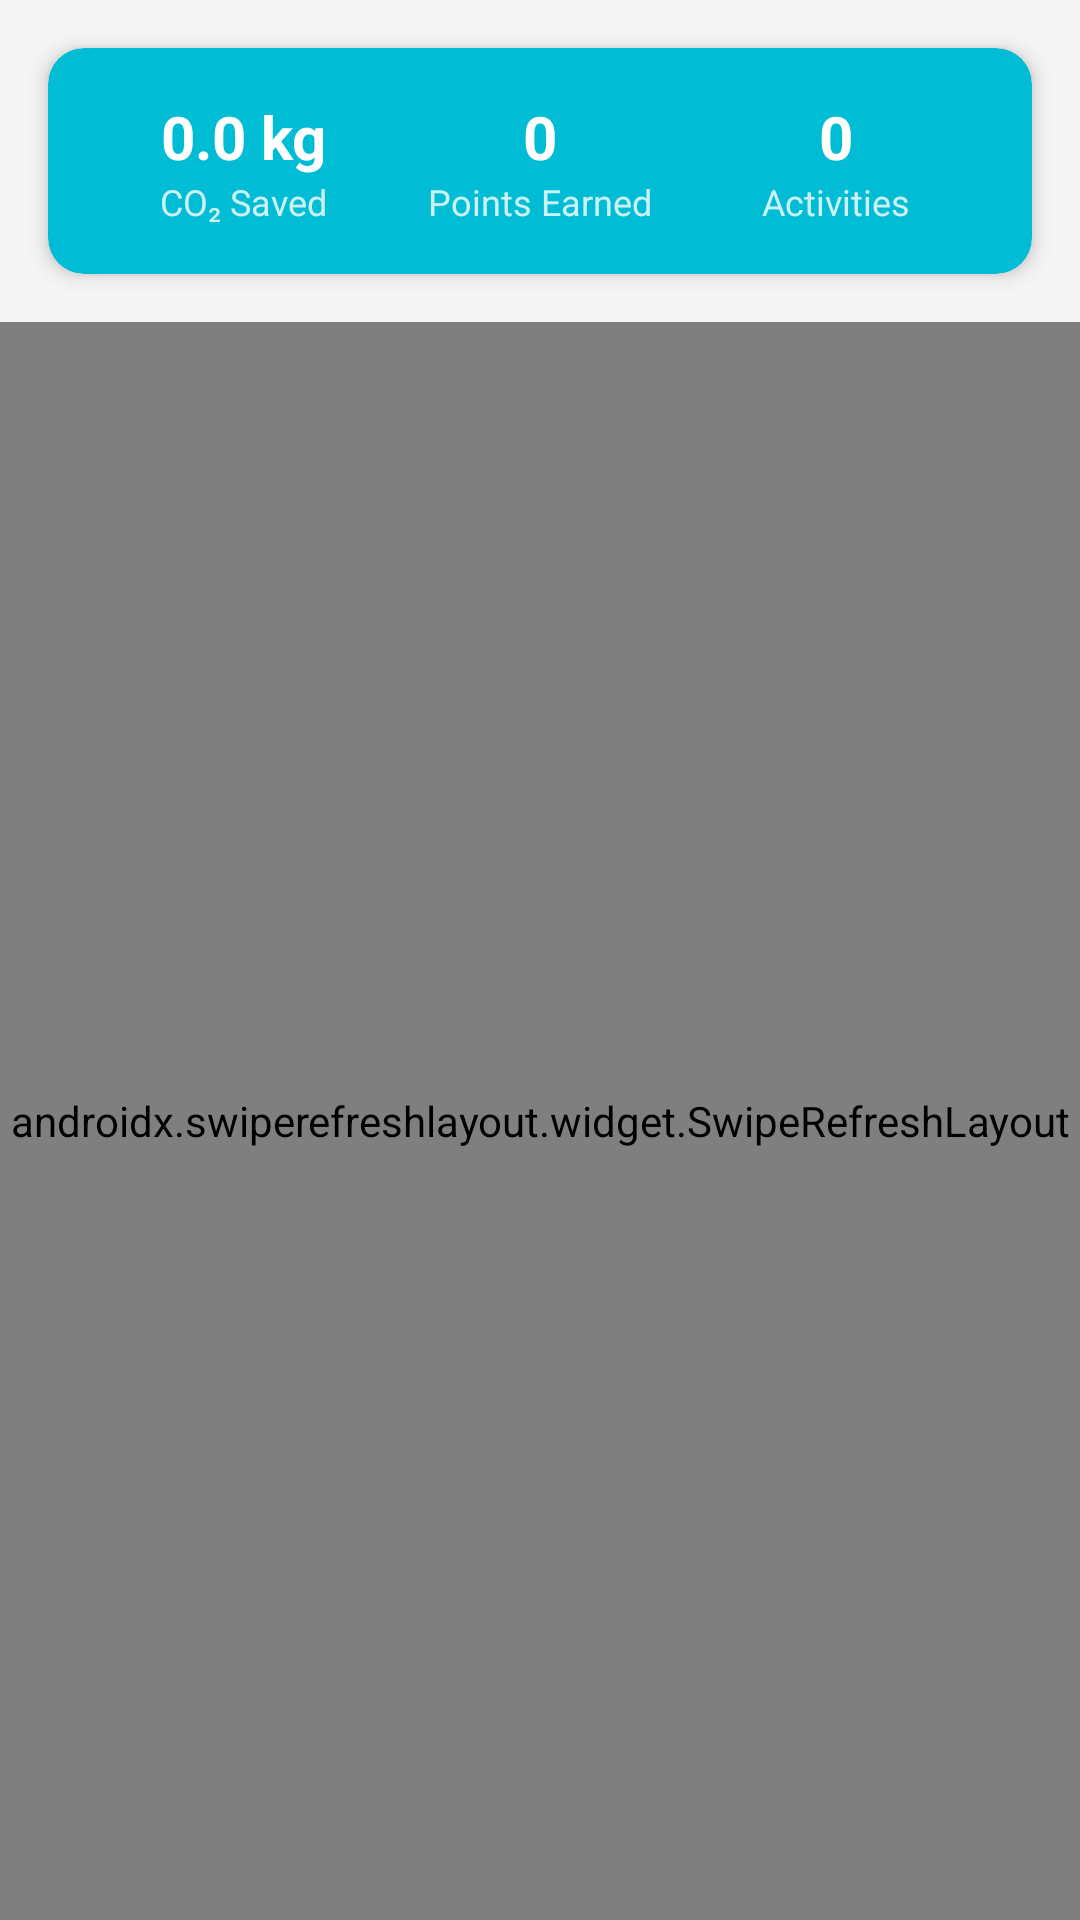

The Android layout XML behind this screen, and the referenced resources:
<!-- AndroidManifest.xml: application theme Theme.EcoLums -->
<!-- res/layout/fragment_logs.xml -->
<?xml version="1.0" encoding="utf-8"?>
<LinearLayout xmlns:android="http://schemas.android.com/apk/res/android"
    xmlns:app="http://schemas.android.com/apk/res-auto"
    android:layout_width="match_parent"
    android:layout_height="match_parent"
    android:orientation="vertical"
    android:background="@color/background_light">

    
    <androidx.cardview.widget.CardView
        android:layout_width="match_parent"
        android:layout_height="wrap_content"
        android:layout_margin="16dp"
        app:cardCornerRadius="12dp"
        app:cardBackgroundColor="@color/teal_primary"
        app:cardElevation="4dp">

        <LinearLayout
            android:layout_width="match_parent"
            android:layout_height="wrap_content"
            android:orientation="horizontal"
            android:padding="16dp">

            <LinearLayout
                android:layout_width="0dp"
                android:layout_height="wrap_content"
                android:layout_weight="1"
                android:orientation="vertical"
                android:gravity="center">

                <TextView
                    android:id="@+id/tv_total_co2"
                    android:layout_width="wrap_content"
                    android:layout_height="wrap_content"
                    android:text="0.0 kg"
                    android:textColor="@color/white"
                    android:textSize="20sp"
                    android:textStyle="bold" />

                <TextView
                    android:layout_width="wrap_content"
                    android:layout_height="wrap_content"
                    android:text="CO₂ Saved"
                    android:textColor="#CCFFFFFF"
                    android:textSize="12sp" />
            </LinearLayout>

            <LinearLayout
                android:layout_width="0dp"
                android:layout_height="wrap_content"
                android:layout_weight="1"
                android:orientation="vertical"
                android:gravity="center">

                <TextView
                    android:id="@+id/tv_total_points"
                    android:layout_width="wrap_content"
                    android:layout_height="wrap_content"
                    android:text="0"
                    android:textColor="@color/white"
                    android:textSize="20sp"
                    android:textStyle="bold" />

                <TextView
                    android:layout_width="wrap_content"
                    android:layout_height="wrap_content"
                    android:text="Points Earned"
                    android:textColor="#CCFFFFFF"
                    android:textSize="12sp" />
            </LinearLayout>

            <LinearLayout
                android:layout_width="0dp"
                android:layout_height="wrap_content"
                android:layout_weight="1"
                android:orientation="vertical"
                android:gravity="center">

                <TextView
                    android:id="@+id/tv_log_count"
                    android:layout_width="wrap_content"
                    android:layout_height="wrap_content"
                    android:text="0"
                    android:textColor="@color/white"
                    android:textSize="20sp"
                    android:textStyle="bold" />

                <TextView
                    android:layout_width="wrap_content"
                    android:layout_height="wrap_content"
                    android:text="Activities"
                    android:textColor="#CCFFFFFF"
                    android:textSize="12sp" />
            </LinearLayout>

        </LinearLayout>
    </androidx.cardview.widget.CardView>

    
    <androidx.swiperefreshlayout.widget.SwipeRefreshLayout
        android:id="@+id/swipe_refresh"
        android:layout_width="match_parent"
        android:layout_height="0dp"
        android:layout_weight="1">

        <androidx.recyclerview.widget.RecyclerView
            android:id="@+id/rv_logs"
            android:layout_width="match_parent"
            android:layout_height="match_parent"
            android:padding="8dp"
            android:clipToPadding="false" />

    </androidx.swiperefreshlayout.widget.SwipeRefreshLayout>

    
    <TextView
        android:id="@+id/tv_empty_logs"
        android:layout_width="match_parent"
        android:layout_height="wrap_content"
        android:text="No logs yet. Go to Home and tap + to add your first activity!"
        android:textColor="@color/text_secondary"
        android:gravity="center"
        android:padding="40dp"
        android:visibility="gone" />

</LinearLayout>
<!-- resources referenced by this layout -->
<resources>
  <color name="background_light">#F5F5F5</color>
  <color name="teal_primary">#00BCD4</color>
  <color name="text_secondary">#757575</color>
  <color name="white">#FFFFFF</color>
  <style name="Theme.EcoLums" parent="Theme.MaterialComponents.Light.NoActionBar">
          <item name="colorPrimary">@color/teal_primary</item>
          <item name="colorPrimaryDark">@color/teal_dark</item>
          <item name="colorAccent">@color/green_accent</item>
          <item name="android:windowBackground">@color/white</item>
          <item name="android:statusBarColor">@color/teal_primary</item>
      </style>
  <color name="teal_dark">#0097A7</color>
  <color name="green_accent">#00E676</color>
</resources>
